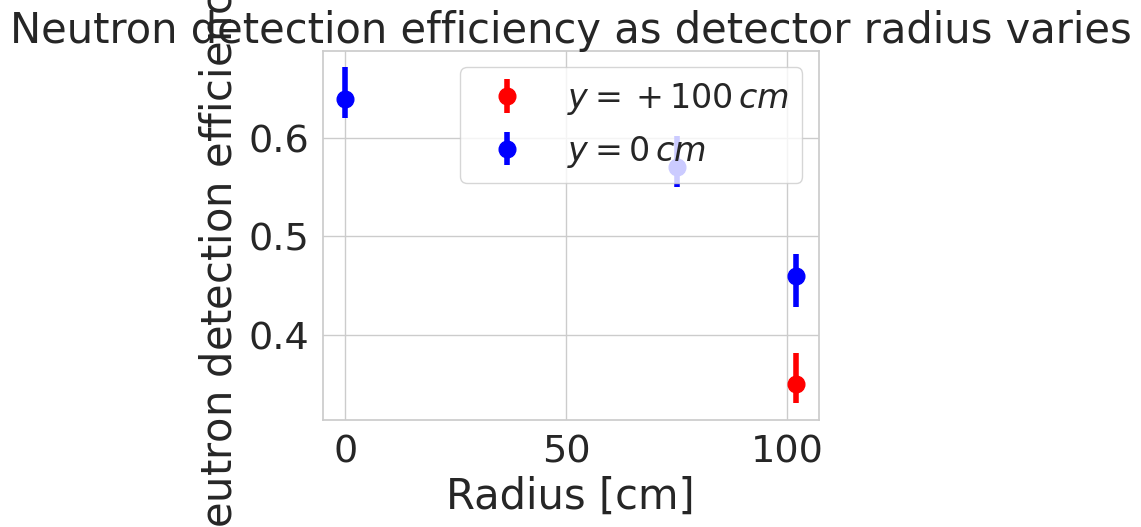

Source code (Python):
# coding: utf-8

import numpy as np
import seaborn as sns
import matplotlib.pyplot as plt
    
sns.set_context("poster")
sns.set(font_scale=2.5)
sns.set_style("whitegrid")
sns.axes_style("darkgrid")
def myfunction():
    ### 5 HIT, 100 NS CLUSTER VALUES ####
    eff = [0.64,0.57,0.46]
    vert_eff = [0.35]
    vert_radius = [102]
    pos_vunc = [np.sqrt(0.03**2 + 0.01**2)]
    neg_vunc = [0.02]
    radius = [0, 75, 102]
    pos_unc = [np.sqrt(0.03**2 + 0.01**2), np.sqrt(0.03**2 + 0.01**2), np.sqrt(0.02**2 + 0.01**2)]
    neg_unc = [0.02,0.02,np.sqrt(0.03**2 + 0.01**2)]
    plt.errorbar(vert_radius,vert_eff, yerr=[neg_vunc,pos_vunc], marker='o',color='red',linestyle='None',label='$y = +100 \, cm$',markersize=12,elinewidth=4)
    plt.errorbar(radius,eff, yerr=[neg_unc,pos_unc], marker='o',color='blue',label='$y = 0 \, cm$',markersize=12,linestyle='None',elinewidth=4)
    leg = plt.legend(loc=1,fontsize=24)
    leg.set_frame_on(True)
    leg.draw_frame(True)
    plt.title("Neutron detection efficiency as detector radius varies")
    plt.xlabel("Radius [cm]")
    plt.ylabel("Neutron detection efficiency $\epsilon_{n}$")
    plt.show()
    
myfunction()
